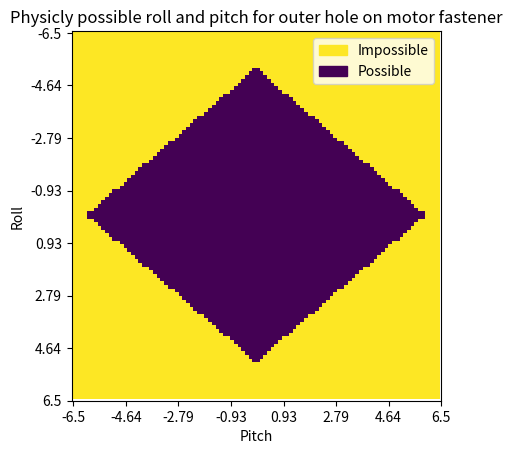

This chart was generated by the following Python code:

from math import atan, sqrt, acos, tau
import numpy as np
import matplotlib.pyplot as plt
import matplotlib.patches as mpatches

from tqdm import tqdm

deg = lambda a : a * 360.0 / tau
rad = lambda a : (a / 360) * tau

def boundNormalize(v):
    didBound = False
    if (v > 1):
        v = 1
        didBound = True
    
    if (v < -1):
        v = -1
        didBound = True

    return v, didBound

def computeAngles(roll, pitch):
    delta = 0.08

    s0, s1 = 1, 1
    r, p = roll, pitch

    l = 1.75

    tmp = l / 2 * atan(r / s1)
    p1 = delta + tmp
    p0 = delta - tmp

    tmp = (l * sqrt(3) / 2) * atan(-p / s0) / 2.0
    p2 = delta - tmp

    p0 += tmp
    p1 += tmp

    # print(f"Heights: {p0, p1, p2}")

    p0, didBound0 = boundNormalize(- (p0 - delta) / delta)
    p1, didBound1 = boundNormalize(- (p1 - delta) / delta)
    p2, didBound2 = boundNormalize(- (p2 - delta) / delta)
    didBound = (didBound0 or didBound1 or didBound2)
    # acos is limited to acos(x), x in [-1, 1]
    a0 = acos(p0)
    a1 = acos(p1)
    a2 = acos(p2)

    return (a0, a1, a2), (deg(a0), deg(a1), deg(a2)), didBound

def testFunc():
    roll = 10.0 # Deg
    pitch = -6.0 # Deg

    rads, degs, didBound = computeAngles(rad(roll), rad(pitch))
    print(f"Degs: {degs[0]} | {degs[1]} | {degs[2]}. didBound: {didBound}")

def findFuncLimits():
    outPut = []

    size = 6.5
    numPoints = 100

    notBounded = 0
    isBounded = 0

    with tqdm(total=numPoints, desc="Processing") as pbar:
        for i, r in enumerate(np.linspace(-size, size, numPoints)):
            pbar.n = i  # Sum all progress values
            pbar.refresh()
            
            out = []
            for p in np.linspace(-size, size, numPoints):
                _, _, didBound = computeAngles(rad(r), rad(p))
                out.append(int(didBound))

                if didBound:
                    isBounded += 1
                else:
                    notBounded += 1

            outPut.append(out)
    
    print()
    print(f"{notBounded = } | {isBounded = }")
    plt.imshow(outPut, interpolation='none', cmap="viridis")

    true_patch = mpatches.Patch(color=plt.cm.viridis(1.0), label="Impossible")   # Yellow
    false_patch = mpatches.Patch(color=plt.cm.viridis(0.0), label="Possible")  # Purple

    # Add legend
    plt.legend(handles=[true_patch, false_patch], loc="upper right")

    ticks = list(np.linspace(0, numPoints, 8))
    values = np.round(np.array(np.linspace(-size, size, 8)), 2)

    plt.title("Physicly possible roll and pitch for outer hole on motor fastener")


    plt.xticks(ticks=ticks, labels=values)
    plt.yticks(ticks=ticks, labels=values)

    plt.ylabel("Roll")
    plt.xlabel("Pitch")
    plt.show()

#testFunc()
findFuncLimits()
